Photos from the image-classification dataset "VIntel" in the GitHub repository ysharma12/VIntel. Its 10 classes are: bar stool, bookcase, chandelier, dining chair, market umbrella, night stands, ottoman, sconces, table lamp, vases.

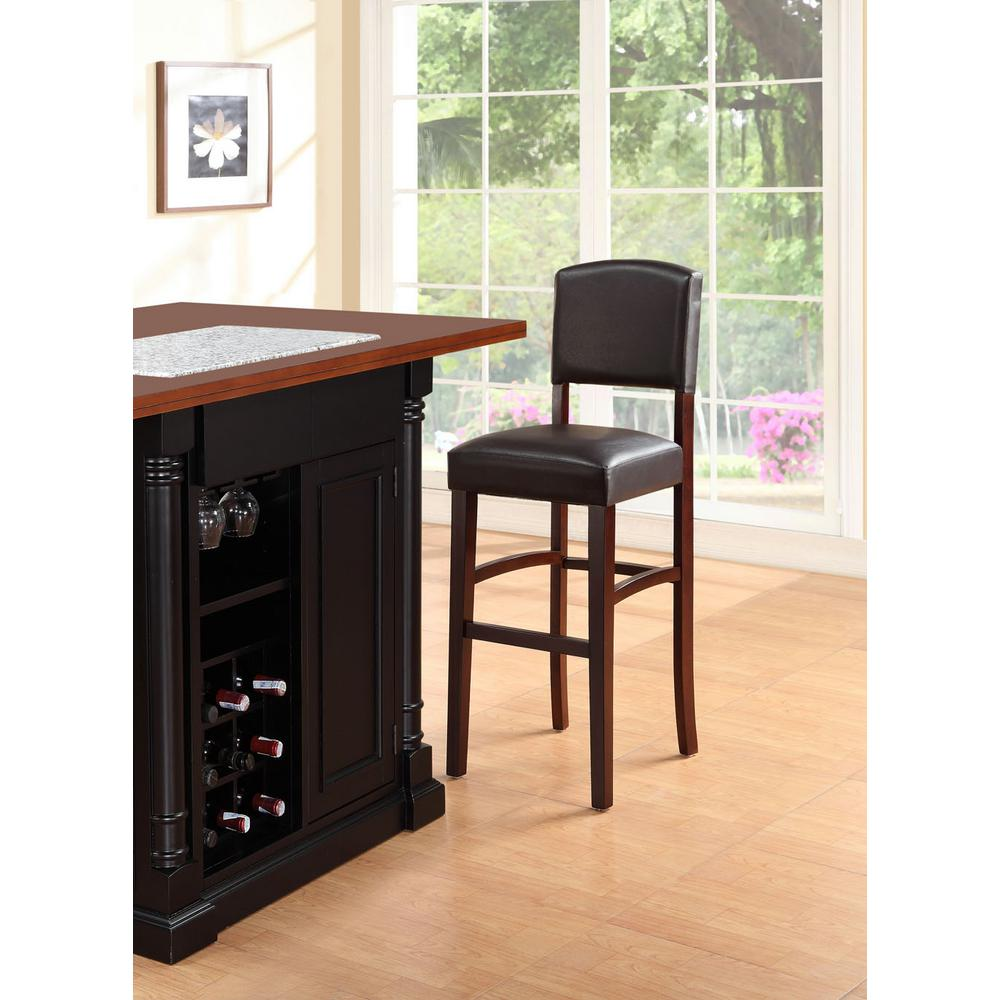
Label: bar stool

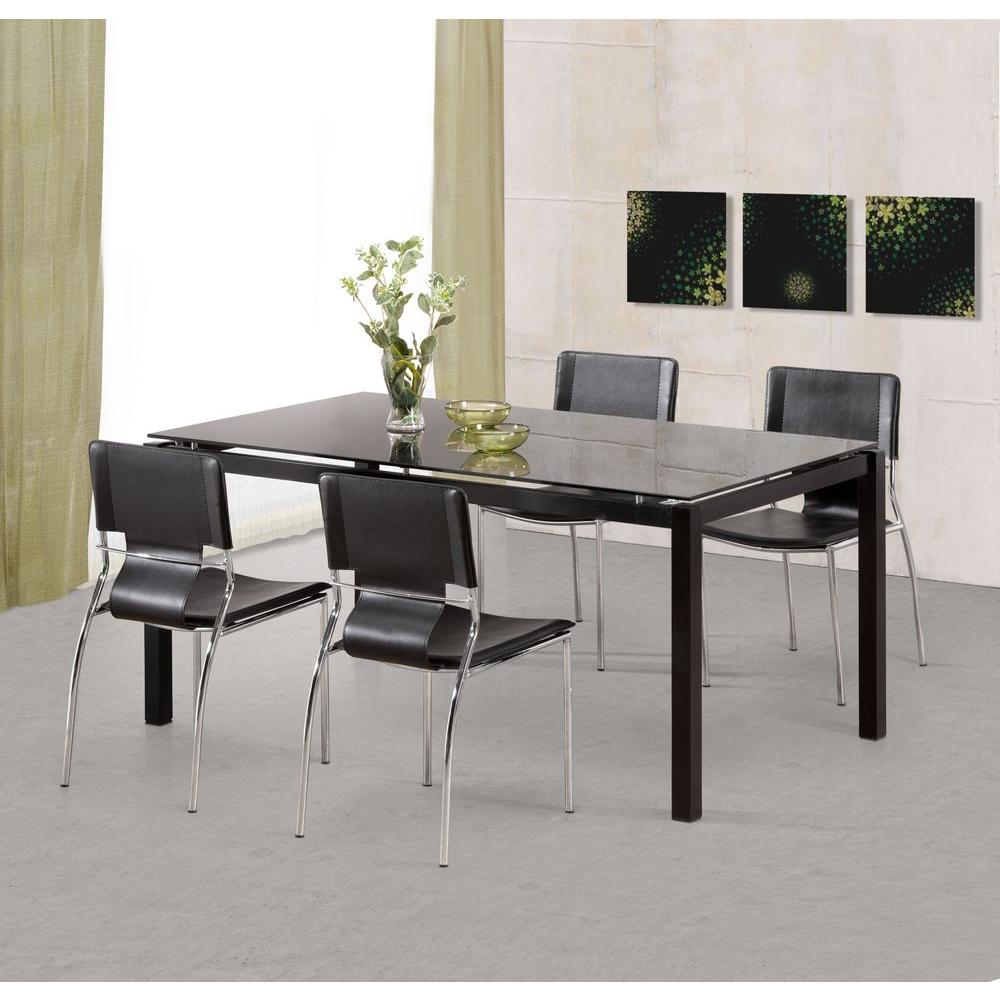
Label: dining chair

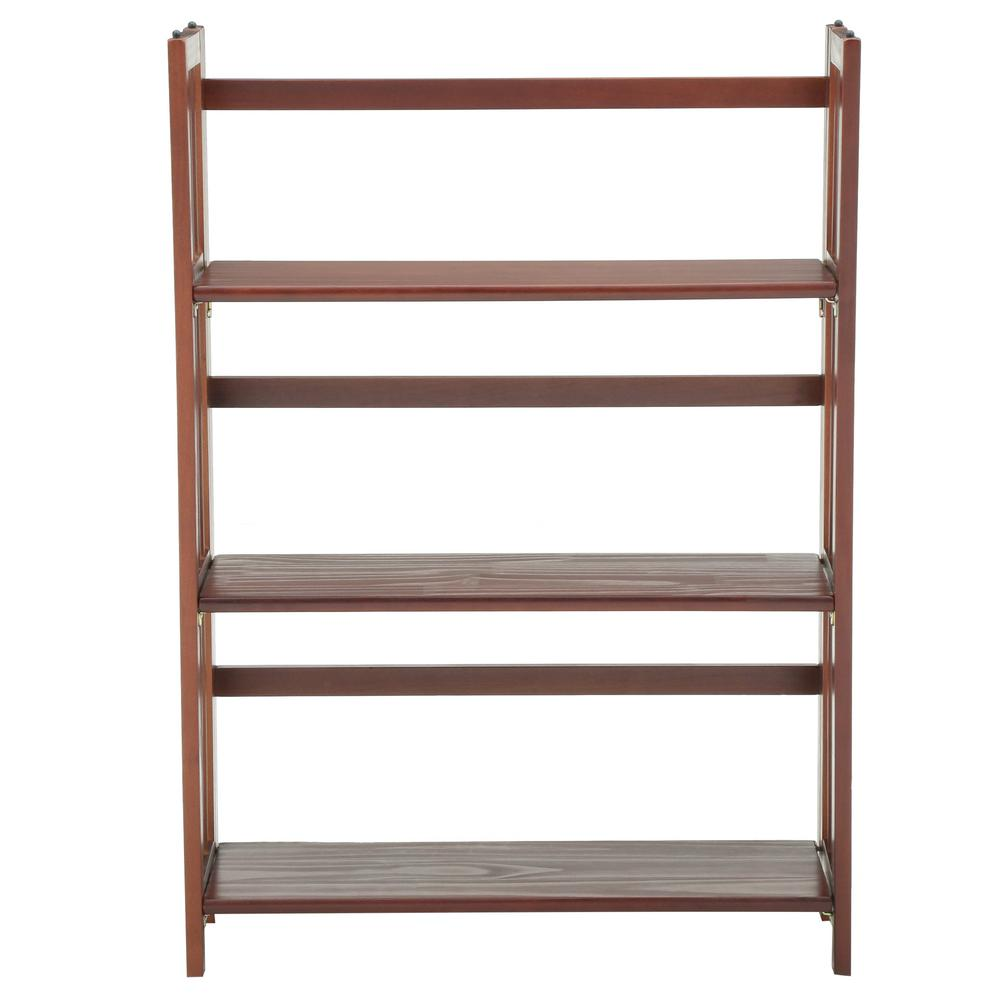
Label: bookcase

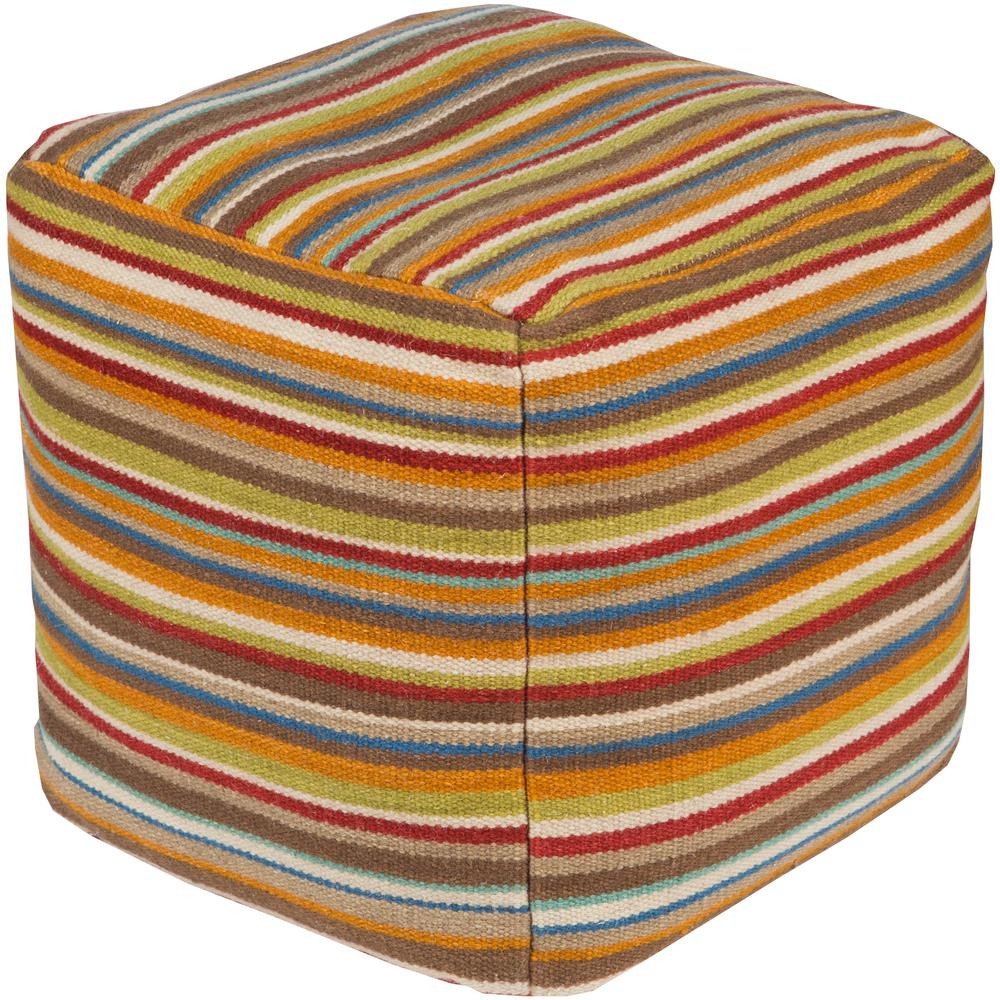
Label: ottoman

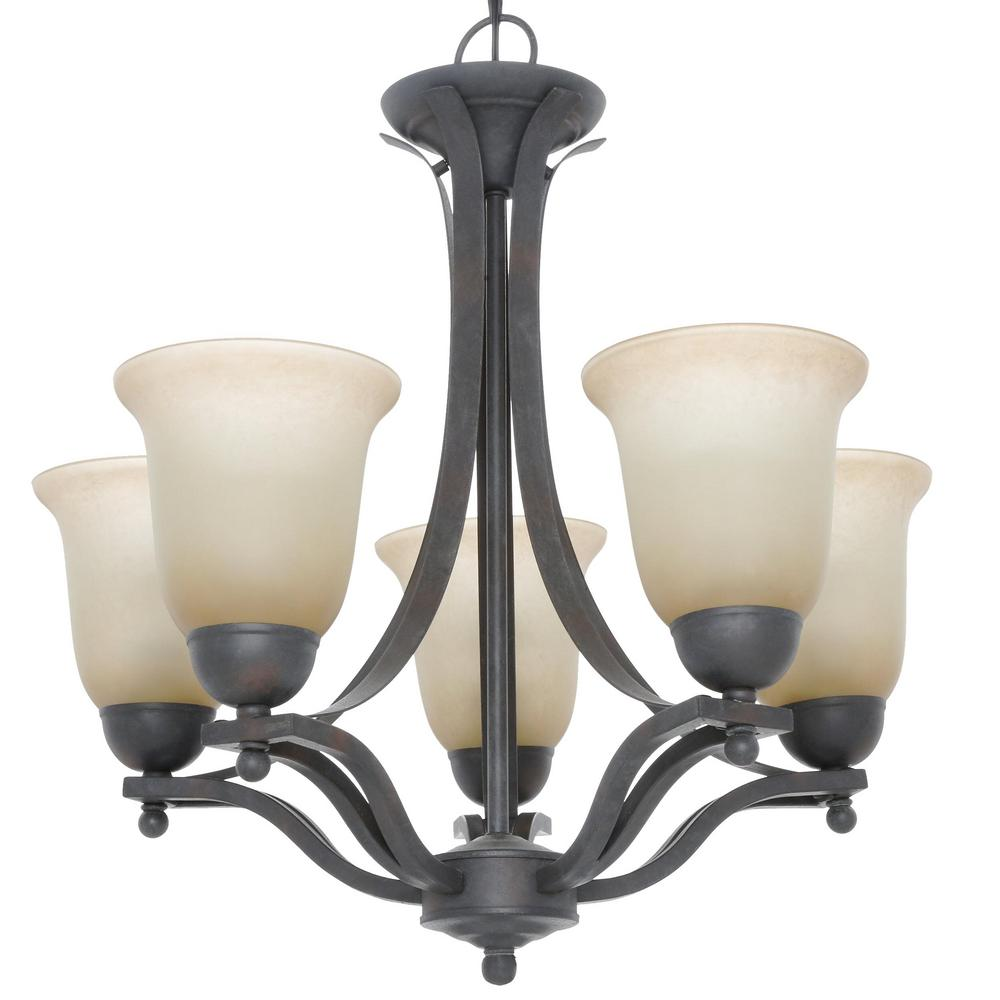
Label: chandelier

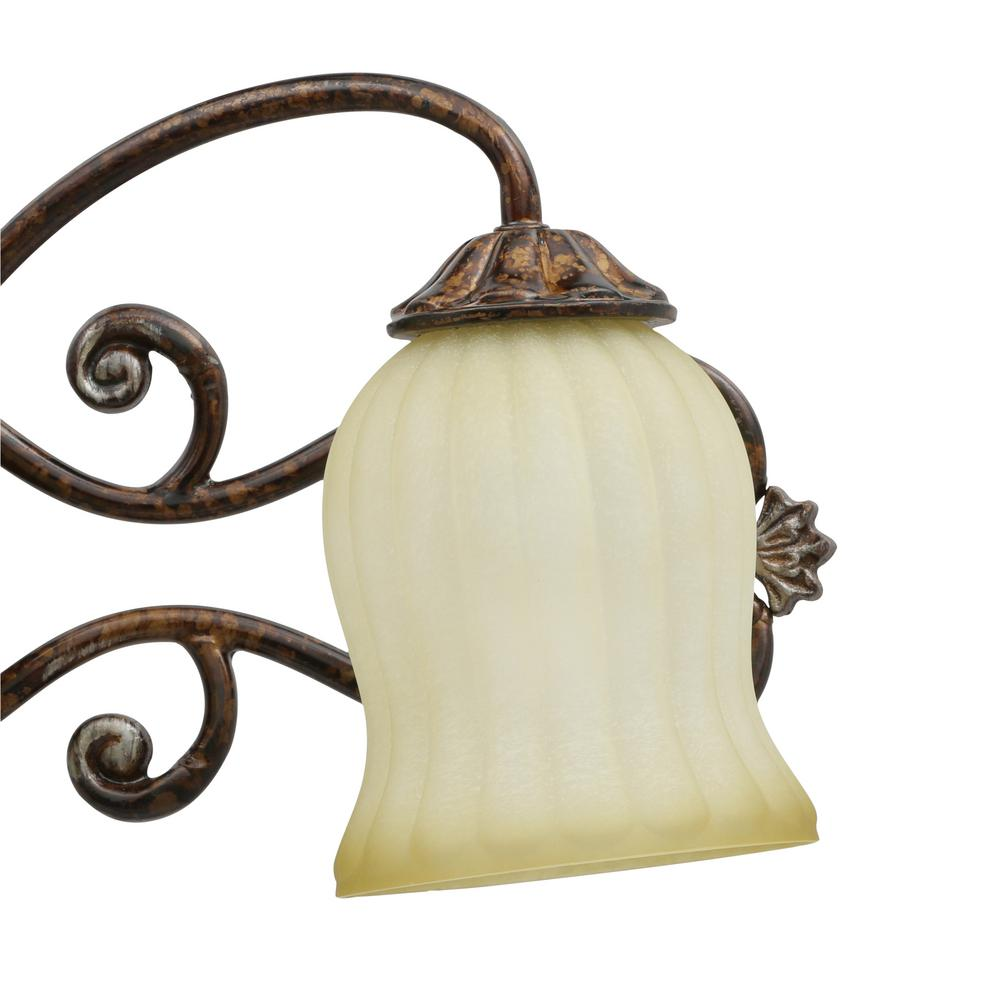
Label: sconces
